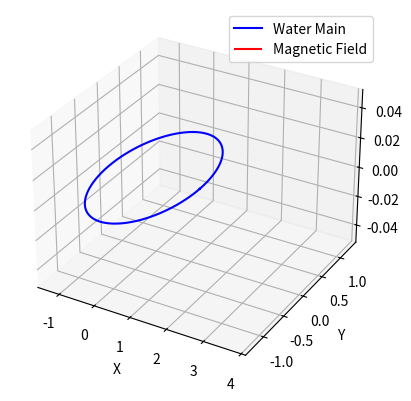

This figure's Python source:
import numpy as np
import matplotlib.pyplot as plt
import sympy as sp

diameter = 2.50  # meters
radius = diameter / 2
velocity = 6.00  # m/s
earth_magnetic_field = 5.00e-5  # T

# Hall voltage formula
hall_voltage = velocity * earth_magnetic_field * radius

# Create a 3D plot
fig = plt.figure()
ax = fig.add_subplot(111, projection='3d')

# Create a circle representing the water main
theta = np.linspace(0, 2 * np.pi, 100)
x = radius * np.cos(theta)
y = radius * np.sin(theta)
z = np.zeros_like(x)

ax.plot(x, y, z, label='Water Main', color='blue')

# Create arrows to represent the magnetic field along the x-axis
arrow_length = 1.5 * diameter
arrow_x = np.array([arrow_length, 0])
arrow_y = np.array([0, 0])
arrow_z = np.array([0, 0])

ax.quiver(*arrow_x, *arrow_y, *arrow_z, color='red', label='Magnetic Field')

# Set axis labels and legend
ax.set_xlabel('X')
ax.set_ylabel('Y')
ax.set_zlabel('Z')
ax.legend()

# Show the plot
plt.show()

print(f'Hall Voltage: {hall_voltage:.4f} Volts')
